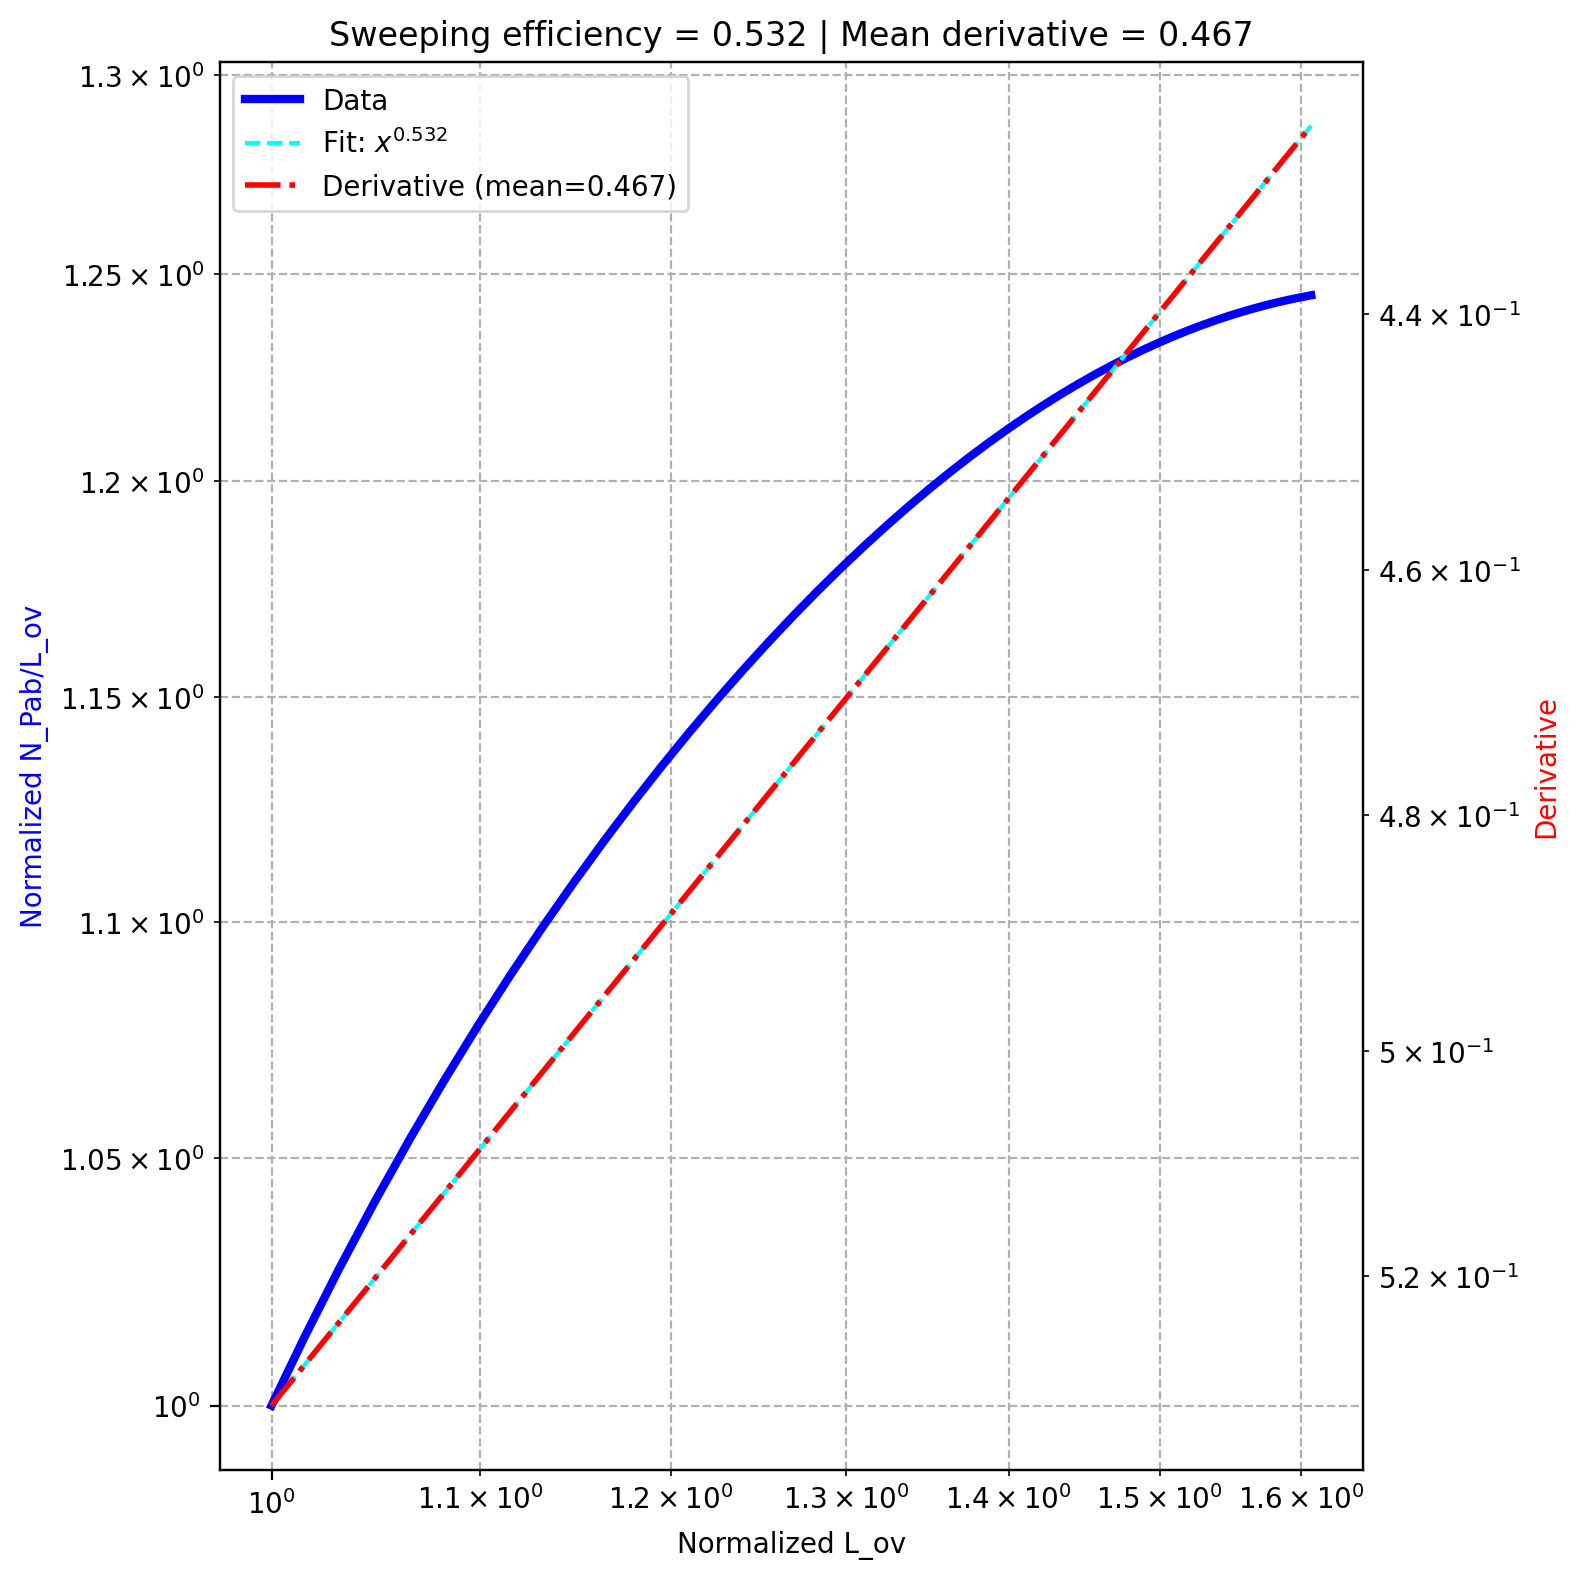

The table this chart was drawn from, first rows:
, diffusion, k_off, sweeping efficiency, derivative_fit
0, 1.0, 0.02, 0.5318, 0.4665
